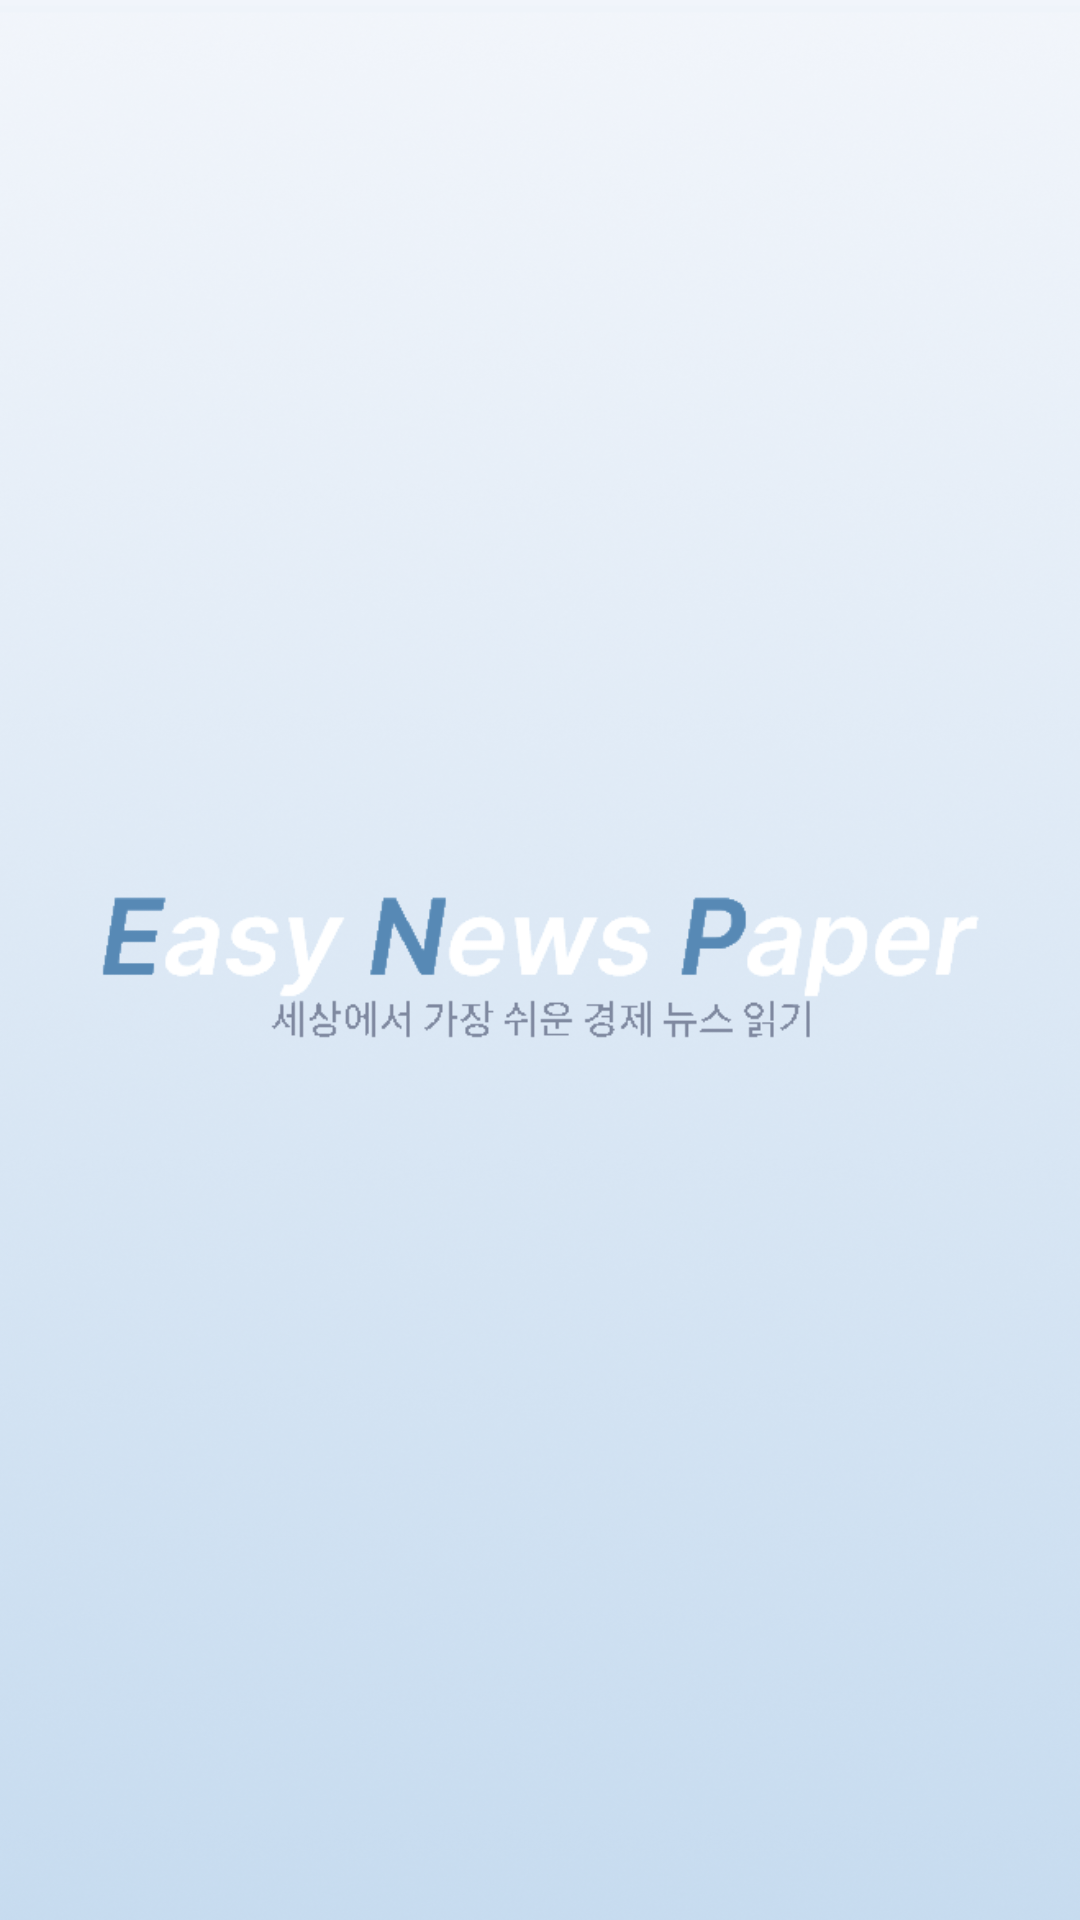

The Android layout XML behind this screen, and the referenced resources:
<!-- AndroidManifest.xml: application theme Base.Theme.MyApplication -->
<!-- res/layout/activity_main.xml -->
<?xml version="1.0" encoding="utf-8"?>
<androidx.constraintlayout.widget.ConstraintLayout xmlns:android="http://schemas.android.com/apk/res/android"
    xmlns:app="http://schemas.android.com/apk/res-auto"
    xmlns:tools="http://schemas.android.com/tools"
    android:id="@+id/main"
    android:layout_width="match_parent"
    android:layout_height="match_parent"
    tools:context=".Activity.MainActivity">

    <ImageView
        android:layout_width="match_parent"
        android:layout_height="match_parent"
        android:scaleType="fitXY"
        android:src="@drawable/bg" />

    <ImageView
        android:layout_width="300dp"
        android:layout_height="100dp"
        android:src="@drawable/logo"
        app:layout_constraintTop_toTopOf="parent"
        app:layout_constraintStart_toStartOf="parent"
        app:layout_constraintBottom_toBottomOf="parent"
        app:layout_constraintEnd_toEndOf="parent"
        android:id="@+id/Logo"/>


</androidx.constraintlayout.widget.ConstraintLayout>
<!-- resources referenced by this layout -->
<resources>
  <!-- drawable bg: png bitmap (drawable, 419625 bytes) -->
  <!-- drawable logo: png bitmap (drawable, 10674 bytes) -->
  <style name="Base.Theme.MyApplication" parent="Theme.Material3.DayNight.NoActionBar">
          
          
      </style>
</resources>
